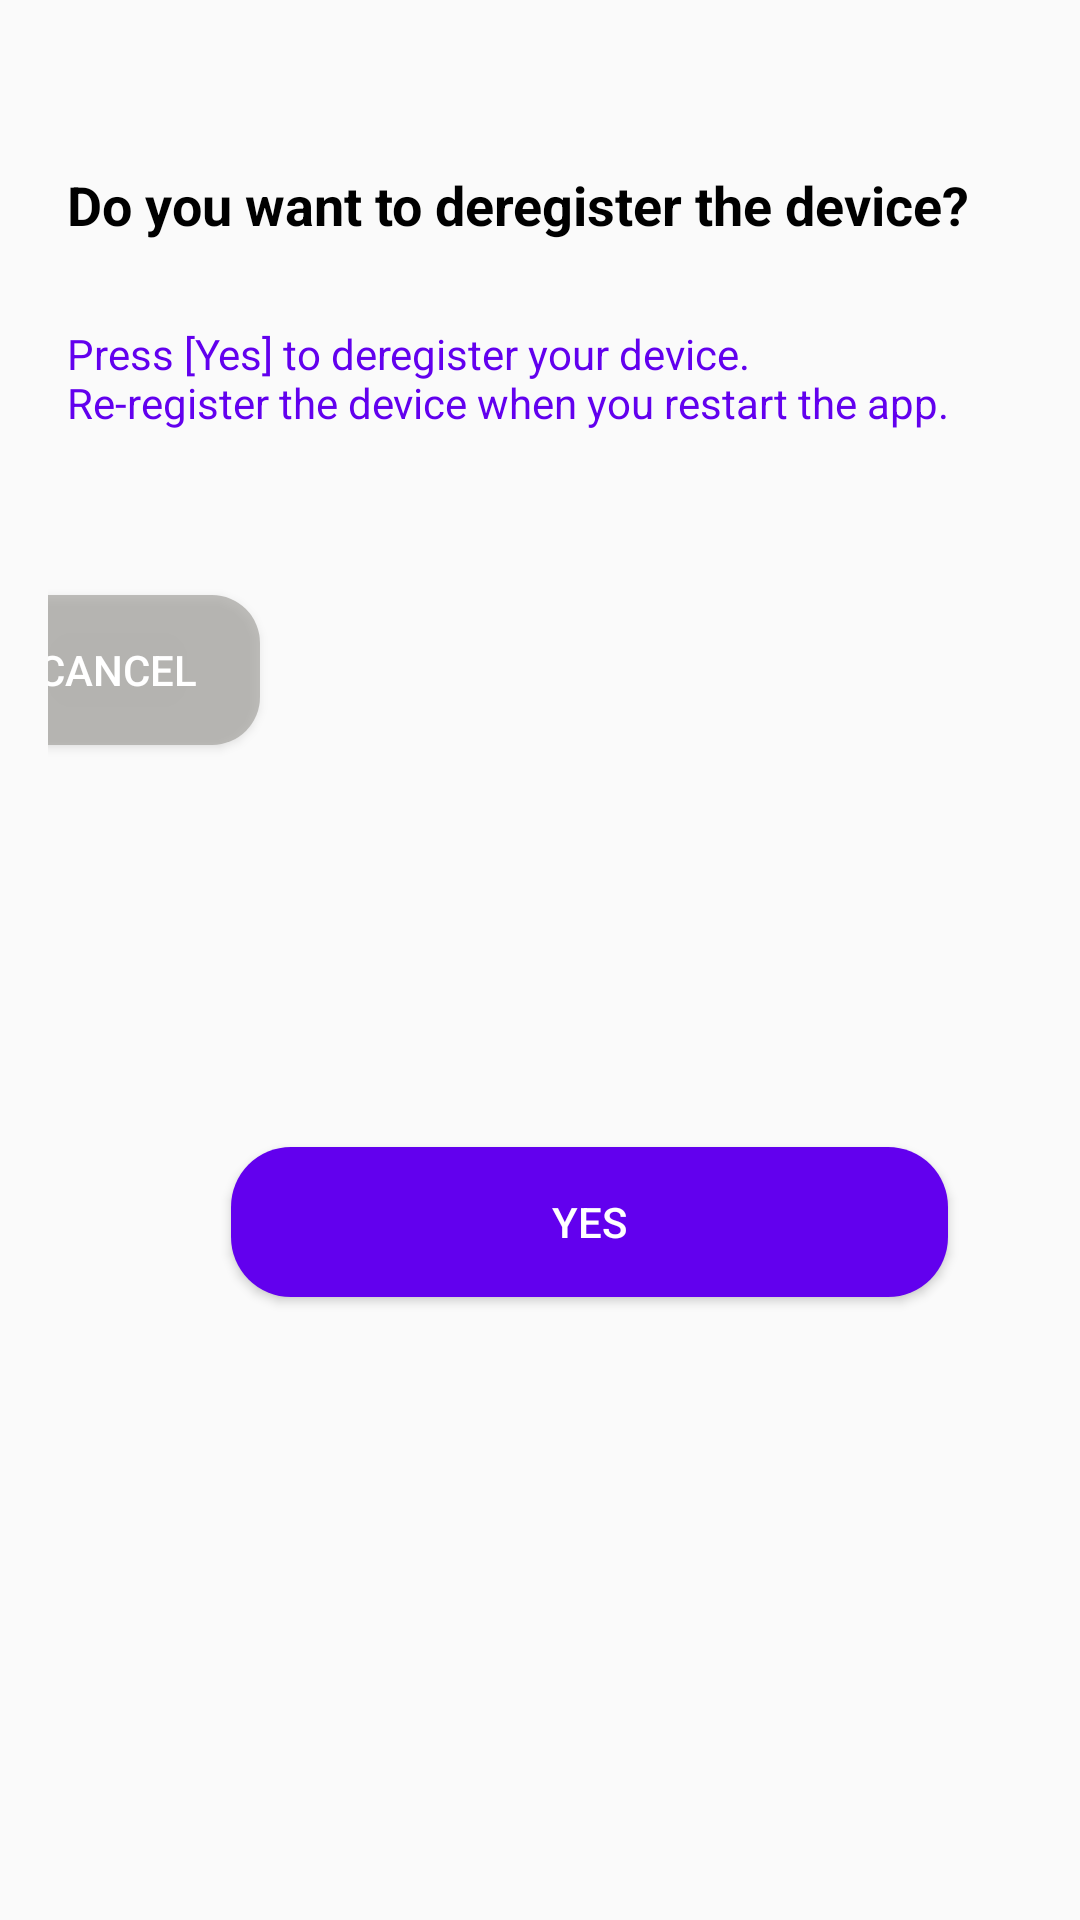

Layout XML and referenced resources for this Android screen:
<!-- AndroidManifest.xml: application theme Theme.AppCompat.Light.NoActionBar -->
<!-- res/layout/dialog_remove_device.xml -->
<?xml version="1.0" encoding="utf-8"?>
<androidx.constraintlayout.widget.ConstraintLayout xmlns:android="http://schemas.android.com/apk/res/android"
    xmlns:app="http://schemas.android.com/apk/res-auto"
    xmlns:tools="http://schemas.android.com/tools"
    android:layout_width="match_parent"
    android:layout_height="wrap_content"
    android:background="@drawable/bottom_sheet_dialog_background"
    android:backgroundTint="@android:color/transparent"
    android:backgroundTintMode="src_over"
    android:foregroundTint="@android:color/transparent"
    android:foregroundTintMode="src_over"
    android:padding="16dp">

    <TextView
        android:id="@+id/deleteAccountDialogTitle"
        android:layout_width="wrap_content"
        android:layout_height="wrap_content"
        android:layout_marginTop="40dp"
        android:text="@string/do_you_want_to_deregister_device"
        android:textColor="@color/black"
        android:textSize="18sp"
        android:textStyle="bold"
        app:layout_constraintEnd_toEndOf="parent"
        app:layout_constraintHorizontal_bias="0.237"
        app:layout_constraintStart_toStartOf="parent"
        app:layout_constraintTop_toTopOf="parent" />

    <TextView
        android:id="@+id/deleteAccountDialogMessageTextView"
        android:layout_width="342dp"
        android:layout_height="38dp"
        android:layout_marginTop="28dp"
        android:text="@string/press_yes_to_deregister_device"
        android:textColor="@color/rounded_button_color"
        app:layout_constraintEnd_toEndOf="parent"
        app:layout_constraintHorizontal_bias="0.0"
        app:layout_constraintStart_toStartOf="@+id/deleteAccountDialogTitle"
        app:layout_constraintTop_toBottomOf="@+id/deleteAccountDialogTitle" />

    <Button
        android:id="@+id/deleteAccountYesDialogButton"
        android:layout_width="239dp"
        android:layout_height="50dp"
        android:layout_marginTop="44dp"
        android:layout_marginEnd="28dp"
        android:background="@drawable/rounded_button"
        android:text="@string/yes"
        android:textColor="@color/white"
        app:layout_constraintBottom_toBottomOf="parent"
        app:layout_constraintEnd_toEndOf="parent"
        app:layout_constraintTop_toBottomOf="@+id/deleteAccountDialogMessageTextView" />

    <Button
        android:id="@+id/deleteAccountCancelDialogButton"
        android:layout_width="95dp"
        android:layout_height="50dp"
        android:layout_marginTop="52dp"
        android:background="@drawable/rounded_button_gray"
        android:text="@string/cancel"
        android:textColor="@color/white"
        app:layout_constraintBottom_toBottomOf="@+id/deleteAccountYesDialogButton"
        app:layout_constraintEnd_toStartOf="@+id/deleteAccountYesDialogButton"
        app:layout_constraintHorizontal_bias="0.731"
        app:layout_constraintStart_toStartOf="parent"
        app:layout_constraintTop_toBottomOf="@+id/deleteAccountDialogMessageTextView"
        app:layout_constraintVertical_bias="0.0"
        tools:ignore="TextContrastCheck" />
</androidx.constraintlayout.widget.ConstraintLayout>
<!-- resources referenced by this layout -->
<resources>
  <color name="black">#FF000000</color>
  <color name="rounded_button_color">#FF6200EE</color>
  <color name="white">#FFFFFFFF</color>
  <!-- drawable rounded_button (drawable) -->
  <?xml version="1.0" encoding="utf-8"?>
  <shape xmlns:android="http://schemas.android.com/apk/res/android">
      <solid android:color="@color/rounded_button_color"/> 
      <corners android:radius="20dp"/> 
      <padding
          android:left="10dp"
          android:top="10dp"
          android:right="10dp"
          android:bottom="10dp"/>
  </shape>
  <!-- drawable rounded_button_gray (drawable) -->
  <?xml version="1.0" encoding="utf-8"?>
  <shape xmlns:android="http://schemas.android.com/apk/res/android">
      <solid android:color="#BFAAA8A5"/> 
      <corners android:radius="16dp"/> 
      <padding
          android:left="10dp"
          android:top="10dp"
          android:right="10dp"
          android:bottom="10dp"/>
  </shape>
  <string name="cancel">Cancel</string>
  <string name="do_you_want_to_deregister_device">Do you want to deregister the device?</string>
  <string name="press_yes_to_deregister_device">Press [Yes] to deregister your device.\nRe-register the device when you restart the app.</string>
  <string name="yes">Yes</string>
</resources>
